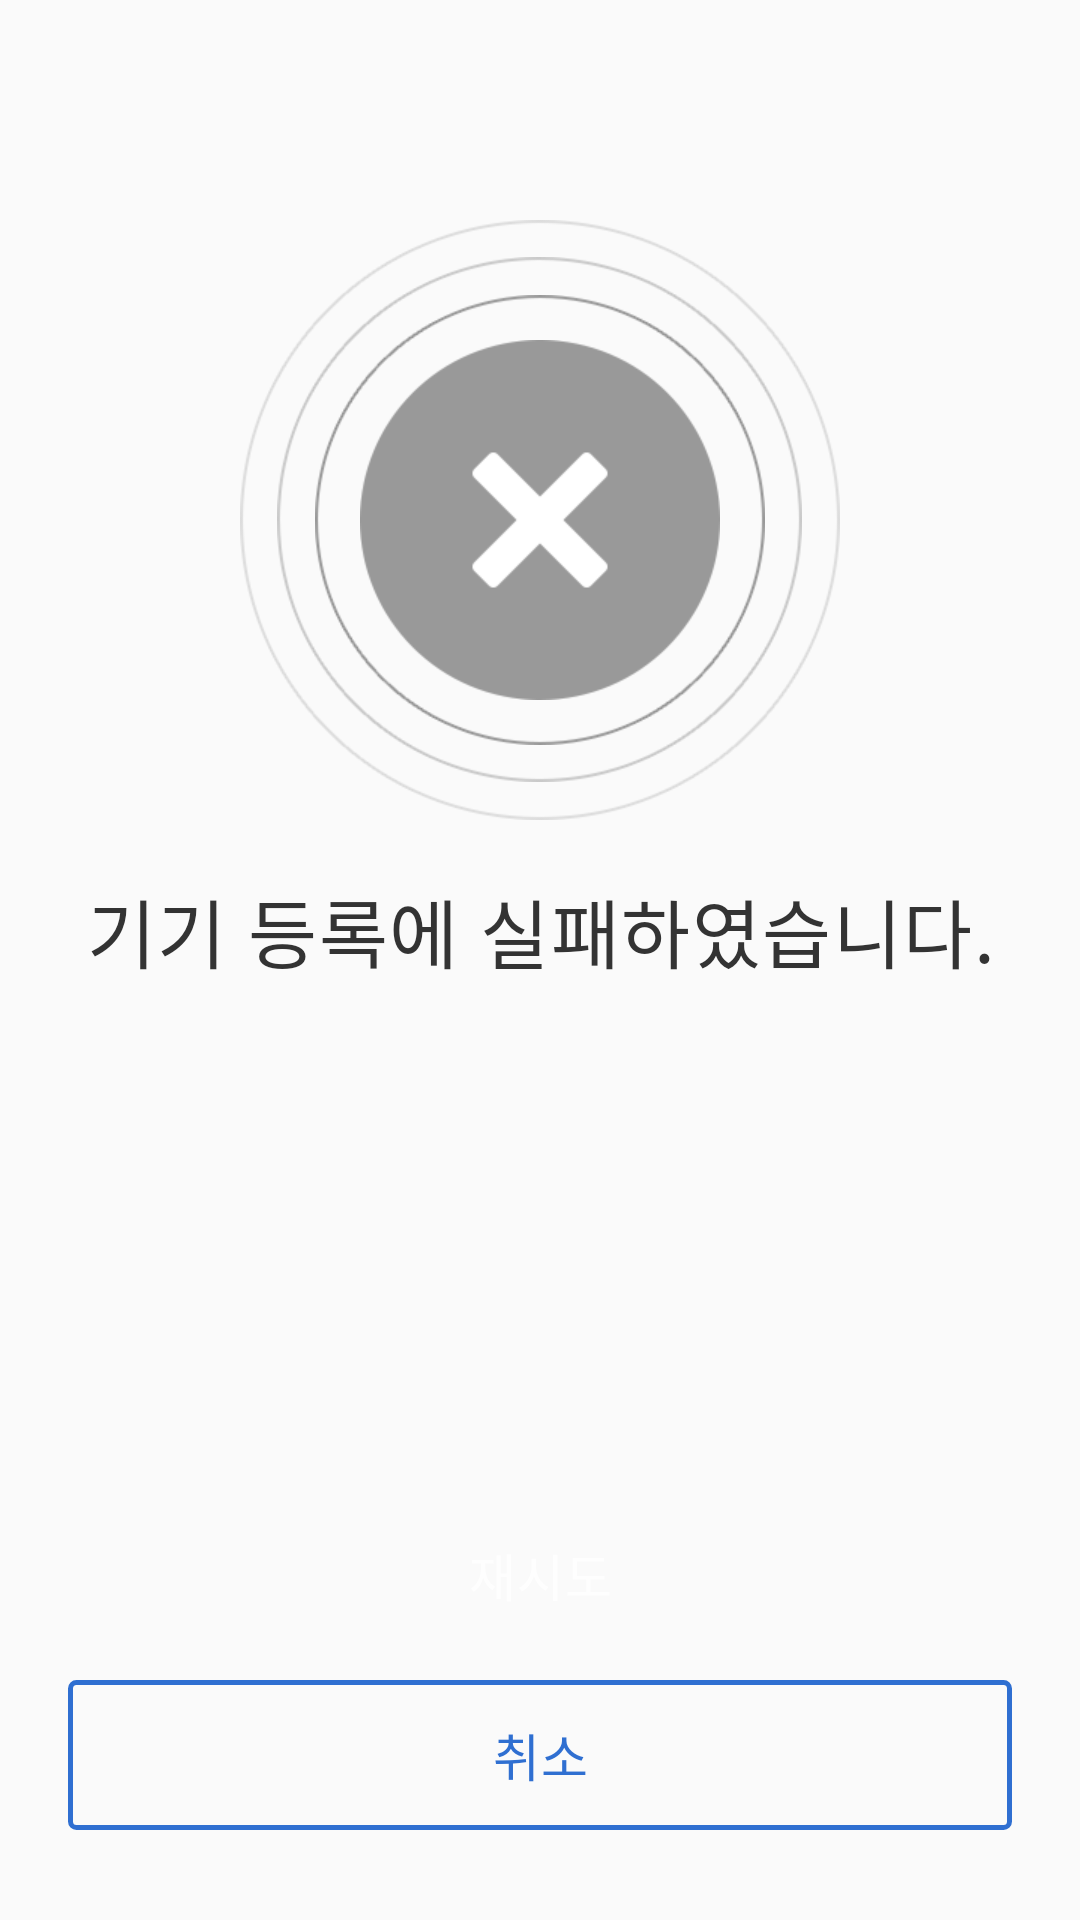

Layout XML and referenced resources for this Android screen:
<!-- AndroidManifest.xml: application theme AppTheme.NoActionBar -->
<!-- res/layout/activity_registration_fail.xml -->
<?xml version="1.0" encoding="utf-8"?>
<LinearLayout
    xmlns:android="http://schemas.android.com/apk/res/android"
    xmlns:app="http://schemas.android.com/apk/res-auto"
    xmlns:tools="http://schemas.android.com/tools"
    xmlns:ads="http://schemas.android.com/apk/res-auto"
    android:layout_width="match_parent"
    android:layout_height="match_parent"
    android:orientation="vertical">

    <LinearLayout
        android:id="@+id/registration_fail_total_layout"
        android:layout_width="match_parent"
        android:layout_height="match_parent"
        android:orientation="vertical"
        android:weightSum="177">

        <ImageView
            android:layout_width="match_parent"
            android:layout_height="0dp"
            android:layout_weight="65"/>

        <RelativeLayout
            android:id="@+id/registration_fail_img_layout"
            android:layout_width="200dp"
            android:layout_height="200dp"
            android:layout_gravity="center_horizontal">
            <ImageView
                android:id="@+id/registration_fail_img"
                android:layout_width="120dp"
                android:layout_height="120dp"
                android:layout_centerInParent="true"
                android:src="@drawable/regi_fail"
                />

            <ImageView
                android:id="@+id/registration_fail_img1"
                android:layout_width="150dp"
                android:layout_height="150dp"
                android:layout_centerInParent="true"
                android:src="@drawable/regi_fail1"
                />

            <ImageView
                android:id="@+id/registration_fail_img2"
                android:layout_width="175dp"
                android:layout_height="175dp"
                android:layout_centerInParent="true"
                android:src="@drawable/regi_fail2"
                />

            <ImageView
                android:id="@+id/registration_fail_img3"
                android:layout_width="200dp"
                android:layout_height="200dp"
                android:layout_centerInParent="true"
                android:src="@drawable/regi_fail3"
                />
        </RelativeLayout>

        <TextView
            android:id="@+id/registration_fail_text1"
            android:layout_width="wrap_content"
            android:layout_height="wrap_content"
            android:layout_gravity="center_horizontal"
            android:layout_marginTop="18.5dp"
            android:layout_marginLeft="22.5dp"
            android:layout_marginRight="22.5dp"
            android:text="기기 등록에 실패하였습니다."
            android:gravity="center"
            android:textSize="25dp"
            android:textColor="#333333"
            android:letterSpacing="0.02"
            android:lineSpacingExtra="0dp"/>

        <TextView
            android:id="@+id/registration_fail_text2"
            android:layout_width="match_parent"
            android:layout_height="wrap_content"
            android:layout_gravity="center_horizontal"
            android:layout_marginTop="17dp"
            android:text=""
            android:textSize="13dp"
            android:textColor="#666666"
            android:lineSpacingExtra="4dp"
            android:gravity="center_horizontal"
            android:layout_marginLeft="22.5dp"
            android:layout_marginRight="22.5dp"/>


        <ImageView
            android:layout_width="match_parent"
            android:layout_height="0dp"
            android:layout_weight="112"/>

        <Button
            android:id="@+id/registration_fail_re_btn"
            android:layout_width="match_parent"
            android:layout_height="50dp"
            android:layout_marginLeft="22.5dp"
            android:layout_marginRight="22.5dp"
            android:layout_marginTop="10dp"
            android:layout_marginBottom="10dp"
            android:text="재시도"
            android:textSize="17dp"
            android:textColor="@drawable/blue_btn_text"
            android:letterSpacing="0.02"
            android:lineSpacingExtra="4dp"
            android:background="@drawable/blue_btn"
            android:textAllCaps="false"
            style="?android:attr/borderlessButtonStyle"/>

        <Button
            android:id="@+id/registration_fail_cancel_btn"
            style="?android:attr/borderlessButtonStyle"
            android:layout_width="match_parent"
            android:layout_height="50dp"
            android:layout_marginBottom="30dp"
            android:layout_marginLeft="22.5dp"
            android:layout_marginRight="22.5dp"
            android:background="@drawable/blue_border_btn"
            android:letterSpacing="0.02"
            android:lineSpacingExtra="4dp"
            android:text="취소"
            android:textColor="@drawable/blue_border_btn_text"
            android:textSize="17dp"
            android:textAllCaps="false"/>

    </LinearLayout>



</LinearLayout>
<!-- resources referenced by this layout -->
<resources>
  <!-- drawable blue_border_btn (drawable) -->
  <?xml version="1.0" encoding="utf-8"?>
  <selector xmlns:android="http://schemas.android.com/apk/res/android">
      <item
          android:state_pressed="true"
          android:drawable="@drawable/blue_border_btn_press"
          />
      <item
          android:state_pressed="false"
          android:drawable="@drawable/blue_border_btn_normal"
          />
  </selector>
  <!-- drawable blue_border_btn_text (drawable) -->
  <?xml version="1.0" encoding="utf-8"?>
  <selector xmlns:android="http://schemas.android.com/apk/res/android">
      <item
          android:state_pressed="true"
          android:color="#ffffff"
          />
      <item
          android:state_pressed="false"
          android:color="#2f6fd1"
          />
  </selector>
  <!-- drawable blue_btn (drawable) -->
  <?xml version="1.0" encoding="utf-8"?>
  <selector xmlns:android="http://schemas.android.com/apk/res/android" >
      <item
          android:state_enabled="false"
          android:drawable="@drawable/blue_btn_disable"
          />
      <item
          android:state_pressed="true"
          android:drawable="@drawable/blue_btn_press"
          />
      <item
          android:state_pressed="false"
          android:drawable="@drawable/blue_btn_normal"
          />
  
  </selector>
  <!-- drawable blue_btn_text (drawable) -->
  <?xml version="1.0" encoding="utf-8"?>
  <selector xmlns:android="http://schemas.android.com/apk/res/android">
      <item
          android:state_pressed="true"
          android:color="#ffffff"
          />
      <item
          android:state_pressed="false"
          android:color="#fefefe"
          />
  </selector>
  <style name="AppTheme.NoActionBar">
          <item name="windowActionBar">false</item>
          <item name="windowNoTitle">true</item>
      </style>
  <!-- drawable blue_border_btn_normal (drawable) -->
  <?xml version="1.0" encoding="utf-8"?>
  <layer-list xmlns:android="http://schemas.android.com/apk/res/android" >
      <item>
          <shape android:shape="rectangle">
              <stroke android:width="1.5dp" android:color="#2f6fd1" />
              <corners
                  android:bottomRightRadius="2dp"
                  android:bottomLeftRadius="2dp"
                  android:topLeftRadius="2dp"
                  android:topRightRadius="2dp"
                  />
          </shape>
      </item>
  </layer-list>
  <!-- drawable blue_btn_disable (drawable) -->
  <?xml version="1.0" encoding="utf-8"?>
  <layer-list xmlns:android="http://schemas.android.com/apk/res/android" >
      <item>
          <shape android:shape="rectangle">
              <stroke android:width="1.5dp" android:color="#cccccc" />
              <corners
                  android:bottomRightRadius="2dp"
                  android:bottomLeftRadius="2dp"
                  android:topLeftRadius="2dp"
                  android:topRightRadius="2dp"
                  />
              <solid
                  android:color="#cccccc"/>
          </shape>
      </item>
  </layer-list>
  <!-- drawable blue_btn_press (drawable) -->
  <?xml version="1.0" encoding="utf-8"?>
  <layer-list xmlns:android="http://schemas.android.com/apk/res/android" >
      <item>
          <shape android:shape="rectangle">
              <stroke android:width="1.5dp" android:color="#1245AB" />
              <corners
                  android:bottomRightRadius="2dp"
                  android:bottomLeftRadius="2dp"
                  android:topLeftRadius="2dp"
                  android:topRightRadius="2dp"
                  />
              <solid
                  android:color="#1245AB"/>
          </shape>
      </item>
  </layer-list>
</resources>
